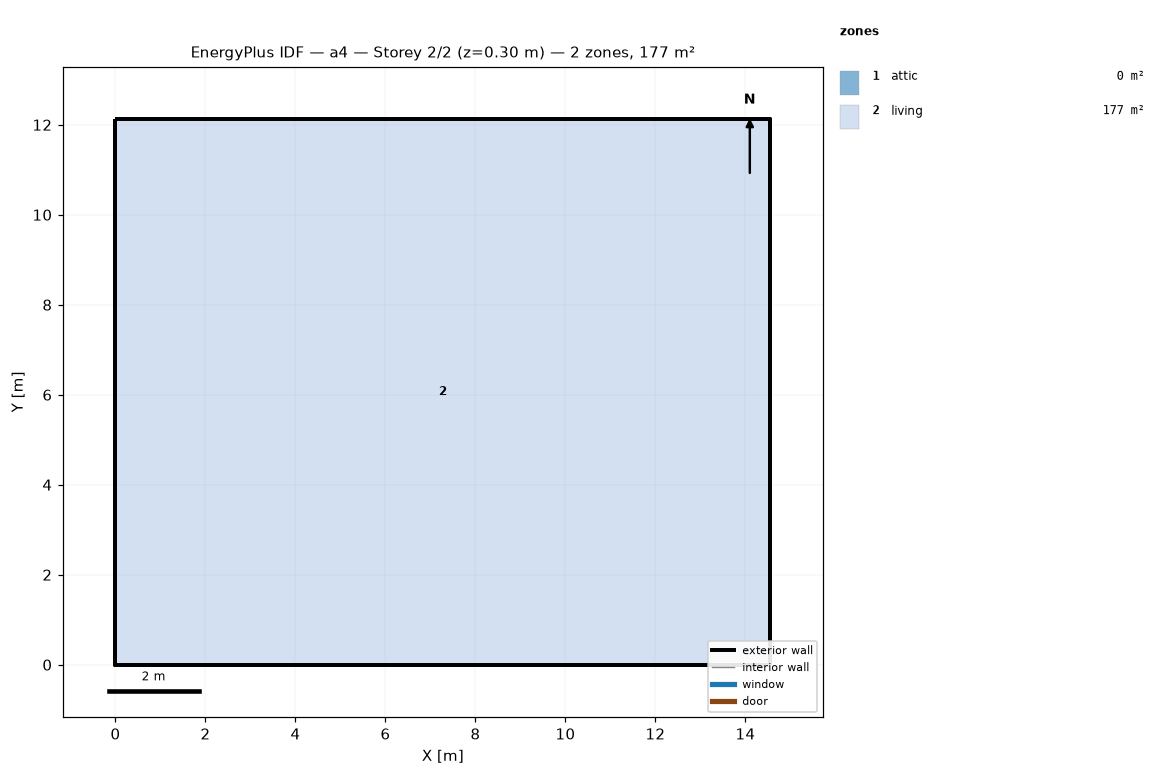
=== STOREY PLAN SPEC (per zone: floor XY polygon, exterior-wall plan segments, windows/doors) ===
zone 1: attic  (0.0 m²)
  exterior wall: (14.55, 0.00) – (14.55, 12.13) – (14.55, 6.06)  [18.2 m]
  exterior wall: (0.00, 12.13) – (0.00, 0.00) – (0.00, 6.06)  [18.2 m]
zone 2: living  (176.5 m²)
  floor: (0.00, 0.00) (0.00, 12.13) (14.55, 12.13) (14.55, 0.00)
  exterior wall: (0.00, 0.00) – (14.55, 0.00)  [14.6 m]
  exterior wall: (14.55, 0.00) – (14.55, 12.13)  [12.1 m]
  exterior wall: (14.55, 12.13) – (0.00, 12.13)  [14.6 m]
  exterior wall: (0.00, 12.13) – (0.00, 0.00)  [12.1 m]

=== DERIVED (storey summary) ===
Building: a4
Storey: 2 of 2  (floor level z = 0.30 m)
Storey gross floor area: 176.5 m²
Zones on this storey: 2
  - attic: floor 0.0 m²; exterior wall 36.4 m (24.5 m²); WWR 0.0%
  - living: floor 176.5 m²; exterior wall 53.4 m (146.4 m²); WWR 0.0%
Zone adjacency: (none detected)